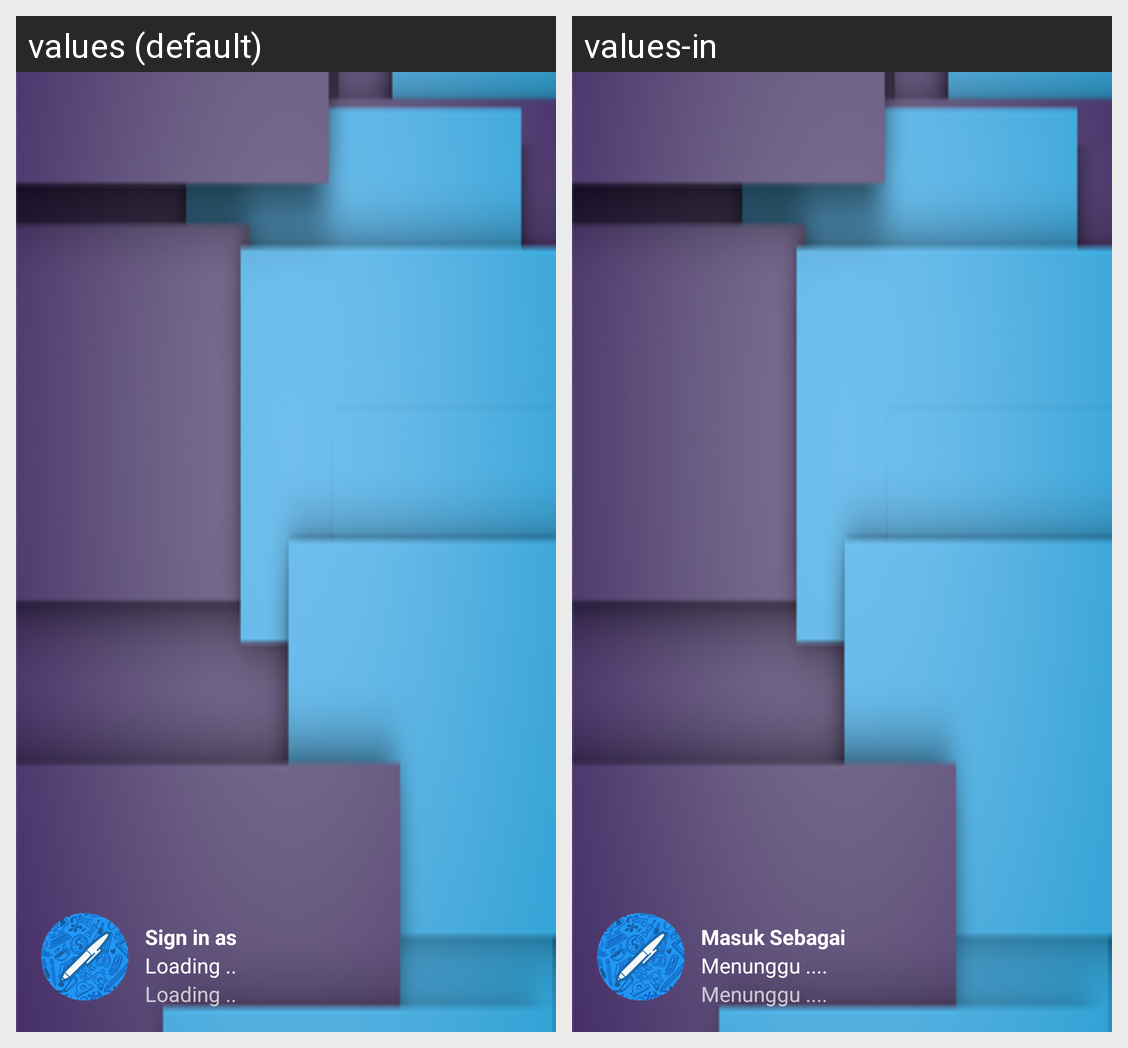

The same Android screen rendered under two of its app's locales, left to right. List the strings drawn on it with the default value and each locale's translation.
Android screen res/layout/nav_header_main.xml rendered under 2 locales, left to right: values (default), values-in. Device: Nexus 5 (rendered at 1080×1920; each locale shown at half size, 540×960, under a caption strip naming it); theme AppTheme.
Strings drawn on this screen, with the default value and each locale's value (text and hints the layout hard-codes, and strings that could not be matched under every locale, appear in the picture but are not listed):

signin_as
  values: Sign in as
  values-in: Masuk Sebagai

please_wait
  values: Loading ..
  values-in: Menunggu ....
